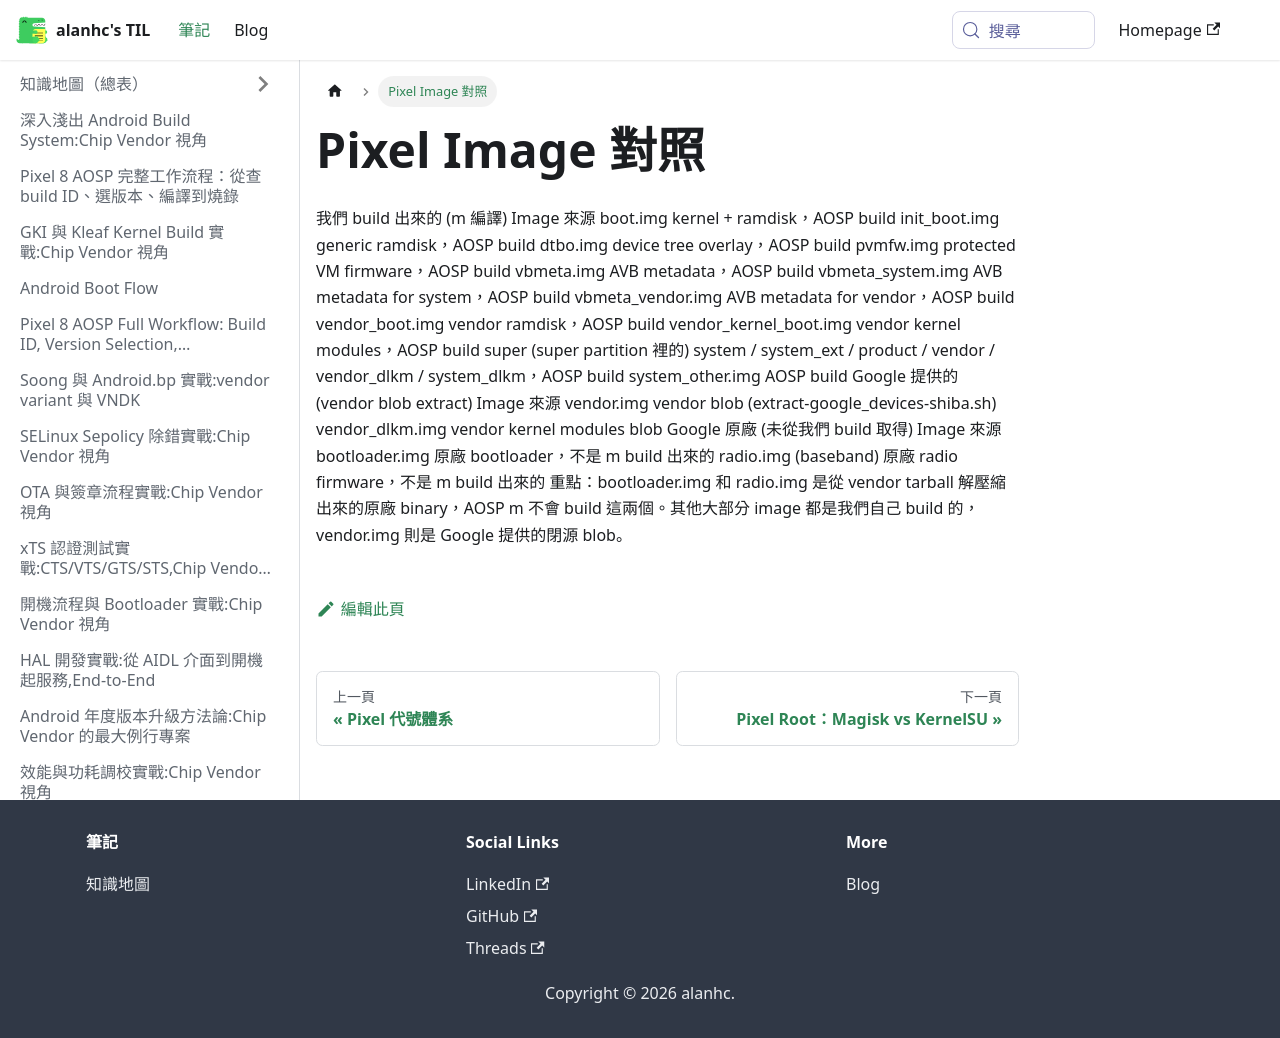

repository: alanhc/til · page: docs/pixel_img.html · generator: docusaurus

# Pixel Image 對照

我們 build 出來的 (m 編譯)
Image	來源
boot.img	kernel + ramdisk，AOSP build
init_boot.img	generic ramdisk，AOSP build
dtbo.img	device tree overlay，AOSP build
pvmfw.img	protected VM firmware，AOSP build
vbmeta.img	AVB metadata，AOSP build
vbmeta_system.img	AVB metadata for system，AOSP build
vbmeta_vendor.img	AVB metadata for vendor，AOSP build
vendor_boot.img	vendor ramdisk，AOSP build
vendor_kernel_boot.img	vendor kernel modules，AOSP build
super (super partition 裡的)	system / system_ext / product / vendor / vendor_dlkm / system_dlkm，AOSP build
system_other.img	AOSP build
Google 提供的 (vendor blob extract)
Image	來源
vendor.img	vendor blob (extract-google_devices-shiba.sh)
vendor_dlkm.img	vendor kernel modules blob
Google 原廠 (未從我們 build 取得)
Image	來源
bootloader.img	原廠 bootloader，不是 m build 出來的
radio.img (baseband)	原廠 radio firmware，不是 m build 出來的
重點：bootloader.img 和 radio.img 是從 vendor tarball 解壓縮出來的原廠 binary，AOSP m 不會 build 這兩個。其他大部分 image 都是我們自己 build 的，vendor.img 則是 Google 提供的閉源 blob。
